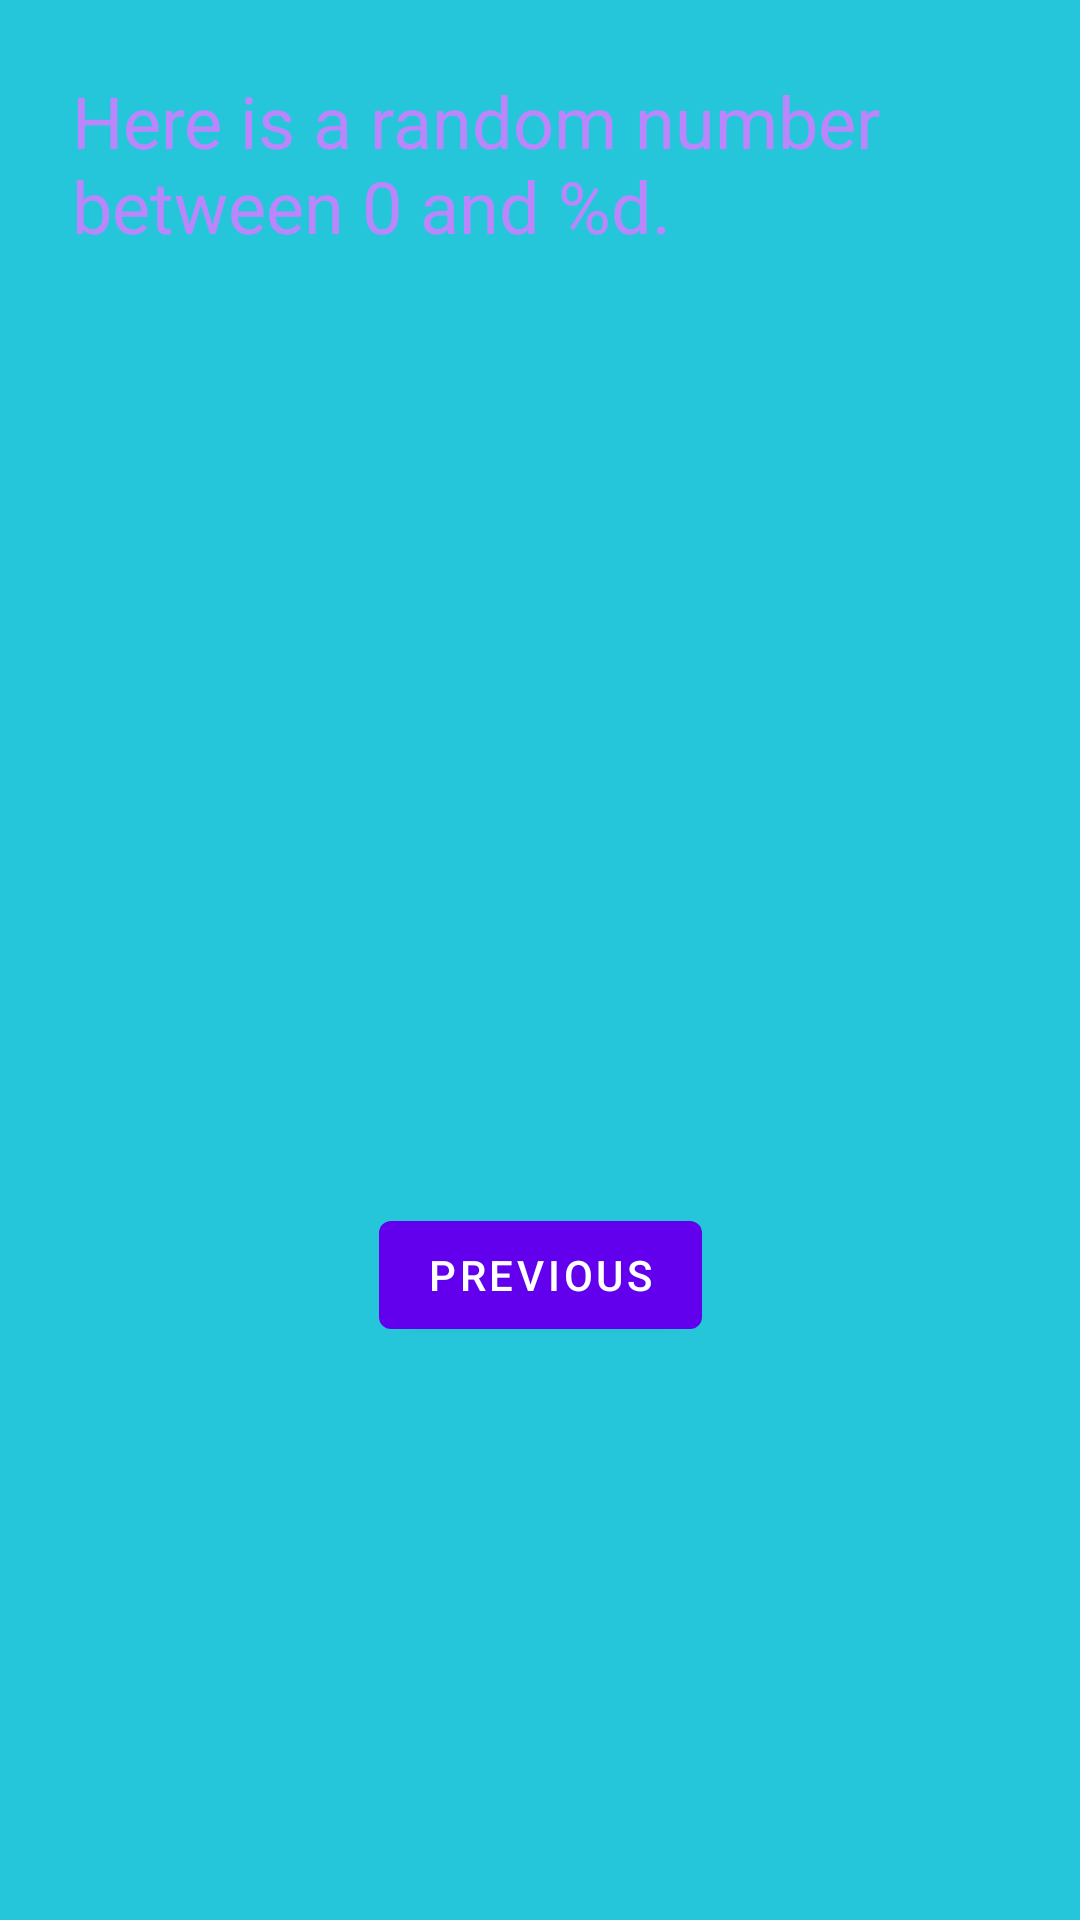

Produce the Android XML layout that renders to this screen, including the resource entries it uses.
<!-- AndroidManifest.xml: application theme Theme.PracticalWork_2 -->
<!-- res/layout/fragment_second.xml -->
<?xml version="1.0" encoding="utf-8"?>
<androidx.constraintlayout.widget.ConstraintLayout xmlns:android="http://schemas.android.com/apk/res/android"
    xmlns:app="http://schemas.android.com/apk/res-auto"
    xmlns:tools="http://schemas.android.com/tools"
    android:layout_width="match_parent"
    android:layout_height="match_parent"
    android:background="@color/screenBackground2"
    tools:context=".SecondFragment">

    <TextView
        android:id="@+id/textview_second"
        android:layout_width="wrap_content"
        android:layout_height="wrap_content"
        app:layout_constraintBottom_toTopOf="@id/button_second"
        app:layout_constraintEnd_toEndOf="parent"
        app:layout_constraintStart_toStartOf="parent"
        app:layout_constraintTop_toTopOf="parent" />

    <Button
        android:id="@+id/button_second"
        android:layout_width="wrap_content"
        android:layout_height="wrap_content"
        android:text="@string/previous"
        app:layout_constraintBottom_toBottomOf="parent"
        app:layout_constraintEnd_toEndOf="parent"
        app:layout_constraintStart_toStartOf="parent"
        app:layout_constraintTop_toBottomOf="@id/textview_second" />

    <TextView
        android:id="@+id/textview_header"
        android:layout_width="0dp"
        android:layout_height="wrap_content"
        android:layout_marginStart="24dp"
        android:layout_marginLeft="24dp"
        android:layout_marginTop="24dp"
        android:layout_marginEnd="24dp"
        android:layout_marginRight="24dp"
        android:text="@string/random_heading"
        android:textColor="@color/purple_200"
        android:textSize="24sp"
        app:layout_constraintEnd_toEndOf="parent"
        app:layout_constraintStart_toStartOf="parent"
        app:layout_constraintTop_toTopOf="parent" />

</androidx.constraintlayout.widget.ConstraintLayout>
<!-- resources referenced by this layout -->
<resources>
  <color name="purple_200">#FFBB86FC</color>
  <color name="screenBackground2">#26C6DA</color>
  <string name="previous">Previous</string>
  <string name="random_heading">Here is a random number between 0 and %d.</string>
  <style name="Theme.PracticalWork_2" parent="Theme.MaterialComponents.DayNight.DarkActionBar">
          
          <item name="colorPrimary">@color/purple_500</item>
          <item name="colorPrimaryVariant">@color/purple_700</item>
          <item name="colorOnPrimary">@color/white</item>
          
          <item name="colorSecondary">@color/teal_200</item>
          <item name="colorSecondaryVariant">@color/teal_700</item>
          <item name="colorOnSecondary">@color/black</item>
          
          <item name="android:statusBarColor">?attr/colorPrimaryVariant</item>
          
      </style>
  <color name="purple_500">#FF6200EE</color>
  <color name="purple_700">#FF3700B3</color>
  <color name="white">#FFFFFFFF</color>
  <color name="teal_200">#FF03DAC5</color>
  <color name="teal_700">#FF018786</color>
  <color name="black">#FF000000</color>
</resources>
